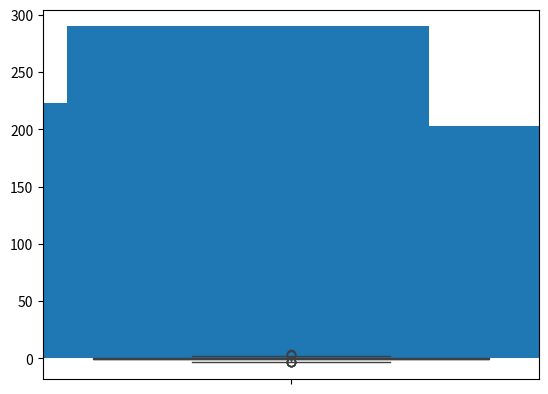

This figure's Python source:
#Crear una lista de 1000 valores aleatorios que sigan una distribucion normal
#Crear un histograma mediante matplotlib con la lista de valores
#Crear un diagrama de caja (donde se acumula el 50% de los valores) mediante seaborn

import pandas as pd
import numpy as np
import matplotlib as mpl
import seaborn as sns

lista_valores = np.random.randn(1000)
print(lista_valores)

mpl.pyplot.hist(lista_valores)

sns.boxplot(lista_valores)